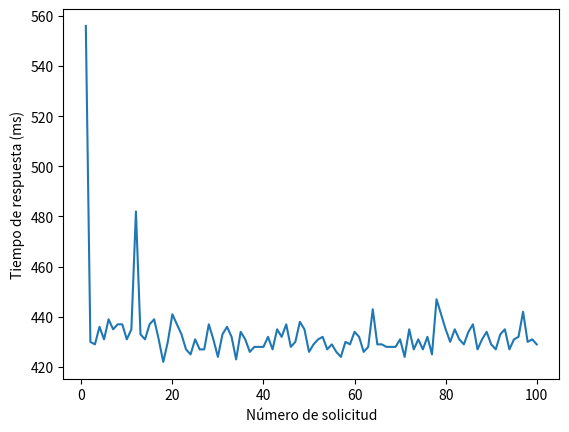

The script that saved this image:
import matplotlib.pyplot as plt

# Aquí está el arreglo que se obtiene al compilar
# response_times = [
#     538, 454, 447, 447, 450, 450, 449, 449, 449, 450, 449,
#     449, 449, 448, 448, 446, 448, 448, 452, 452, 452, 451,
#     446, 449, 446, 446, 446, 463, 447, 448, 445, 445, 448,
#     448, 447, 452, 447, 446, 444, 446, 448, 446, 446, 450,
#     449, 462, 447, 445, 447, 447, 446, 445, 447, 446, 447,
#     449, 450, 446, 445, 447, 447, 446, 448, 447, 444, 450,
#     451, 446, 446, 446, 450, 449, 445, 449, 444, 448, 447,
#     449, 444, 448, 446, 447, 446, 448, 448, 446, 444, 446,
#     446, 446, 446, 445, 447, 446, 445, 445, 446, 444, 456,
#     447
# ]

response_times = [
    556, 430, 429, 436, 431, 439, 435, 437, 437, 431, 435,
    482, 433, 431, 437, 439, 431, 422, 430, 441, 437, 433,
    427, 425, 431, 427, 427, 437, 431, 424, 433, 436, 432,
    423, 434, 431, 426, 428, 428, 428, 432, 427, 435, 432,
    437, 428, 430, 438, 435, 426, 429, 431, 432, 427, 429,
    426, 424, 430, 429, 434, 432, 426, 428, 443, 429, 429,
    428, 428, 428, 431, 424, 435, 427, 431, 427, 432, 425,
    447, 441, 435, 430, 435, 431, 429, 434, 437, 427, 431,
    434, 429, 427, 433, 435, 427, 431, 432, 442, 430, 431,
    429
]

# Creamos una lista de números de solicitud para el eje x
requests = list(range(1, len(response_times) + 1))

# Creamos el diagrama de líneas
plt.plot(requests, response_times)

# Agregamos etiquetas al eje x y al eje y
plt.xlabel('Número de solicitud')
plt.ylabel('Tiempo de respuesta (ms)')

# Mostramos el diagrama
plt.show()
